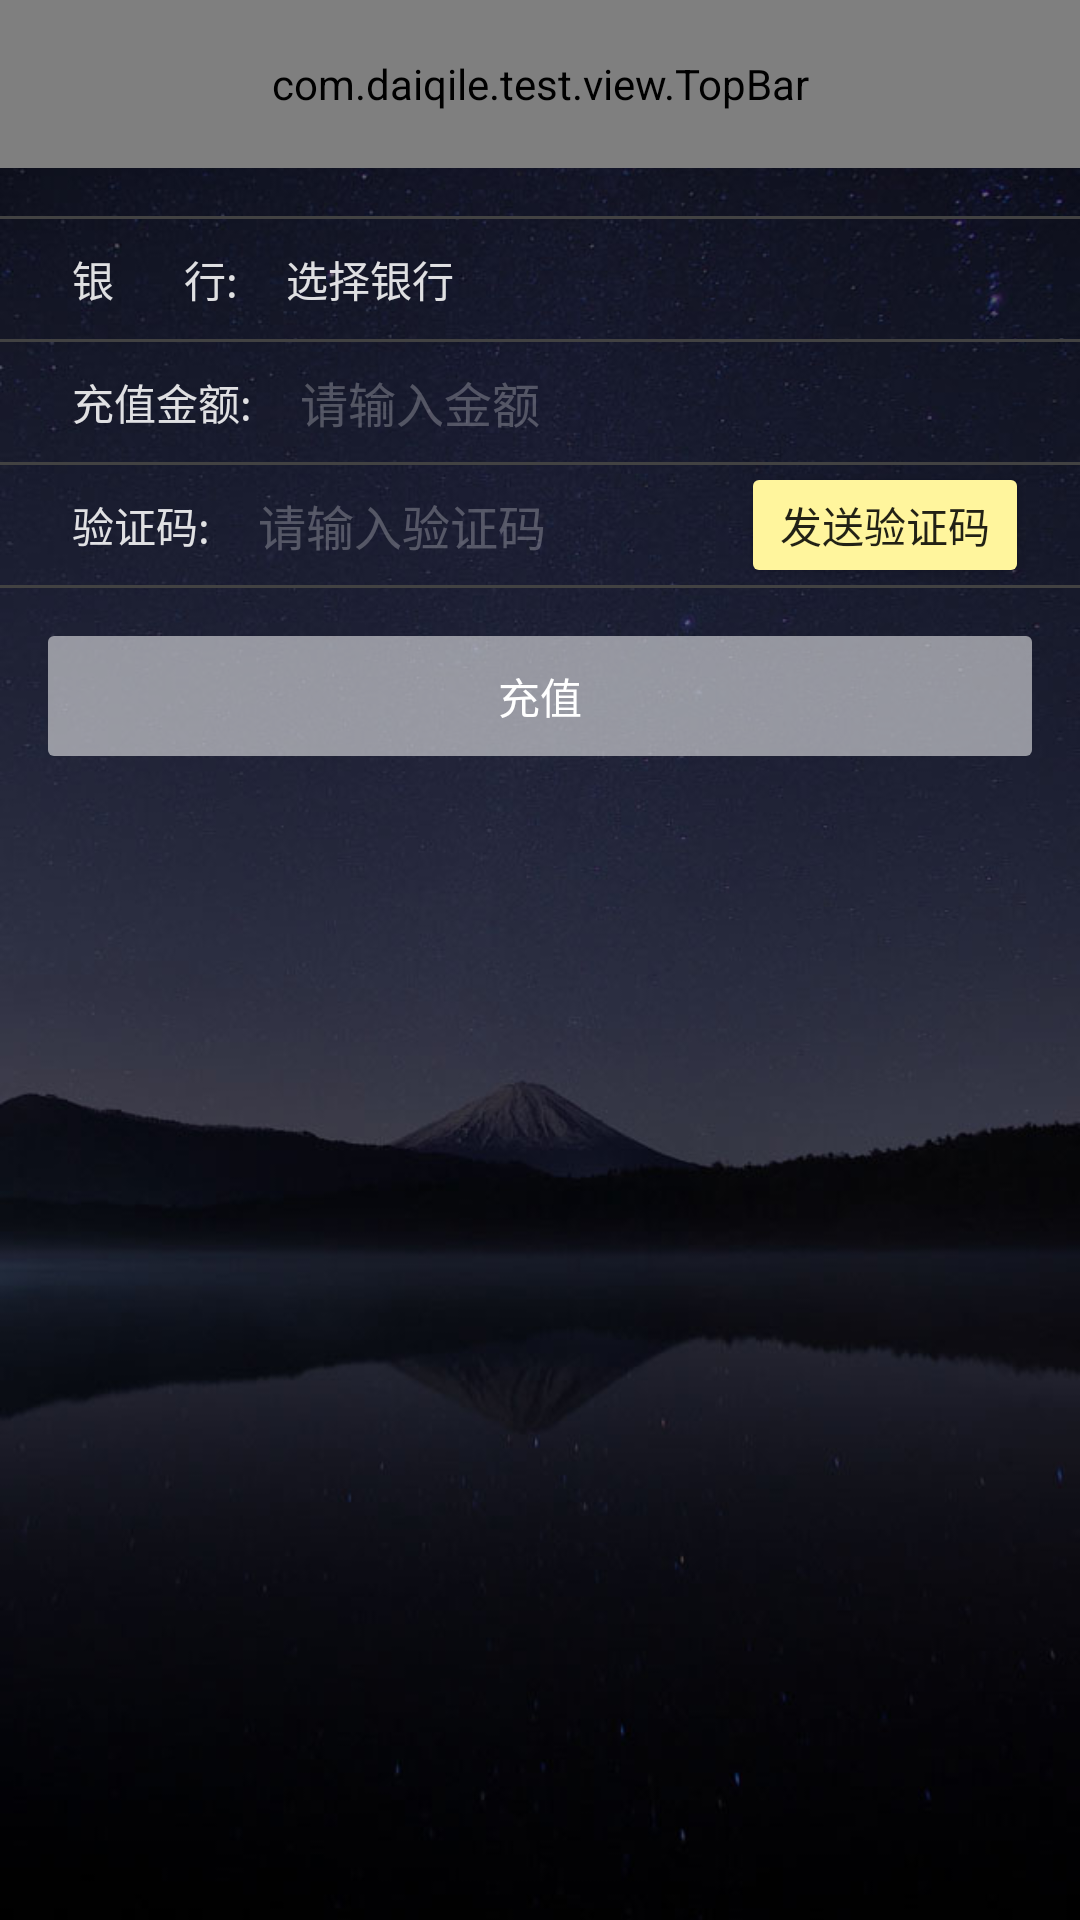

Write the Android layout XML for this screen, with the resource values it uses.
<!-- AndroidManifest.xml: application theme AppTheme.NoActionBar -->
<!-- res/layout/activity_recharge.xml -->
<?xml version="1.0" encoding="utf-8"?>
<LinearLayout xmlns:android="http://schemas.android.com/apk/res/android"
    xmlns:app="http://schemas.android.com/apk/res-auto"
    android:orientation="vertical"
    android:layout_width="match_parent"
    android:layout_height="match_parent"
    android:background="@drawable/all_bg">

    <com.daiqile.test.view.TopBar
        android:id="@+id/topbar"
        android:layout_width="match_parent"
        android:layout_height="@dimen/appbar_min_height_56"
        app:title="充值"
        app:titleTextColor="@color/material_white"
        app:titleTextSize="@dimen/appbar_text_size_20"
        app:leftDrawable="@drawable/icon_prev"/>

    <View
        android:layout_width="match_parent"
        android:layout_height="1dp"
        android:background="@color/material_grey_800_"
        android:layout_marginTop="16dp"/>

    <LinearLayout
        android:layout_width="match_parent"
        android:layout_height="40dp"
        android:gravity="center_vertical"
        android:orientation="horizontal"
        android:layout_marginLeft="16dp"
        android:layout_marginRight="16dp">

        <TextView
            android:layout_width="wrap_content"
            android:layout_height="wrap_content"
            android:layout_marginLeft="8dp"
            android:text="银       行:"
            style="@style/MyTextView"/>

        <TextView
            android:id="@+id/recharge_choose_bank"
            android:layout_width="wrap_content"
            android:layout_height="match_parent"
            android:paddingLeft="16dp"
            android:text="选择银行"
            android:gravity="center"
            style="@style/MyTextView"/>

        <Space
            android:layout_width="0dp"
            android:layout_height="match_parent"
            android:layout_weight="1"/>

    </LinearLayout>

    <View
        android:layout_width="match_parent"
        android:layout_height="1dp"
        android:background="@color/material_grey_800_"/>

    <LinearLayout
        android:layout_width="match_parent"
        android:layout_height="40dp"
        android:gravity="center_vertical"
        android:orientation="horizontal"
        android:layout_marginLeft="16dp"
        android:layout_marginRight="16dp">

        <TextView
            android:layout_width="wrap_content"
            android:layout_height="wrap_content"
            android:layout_marginLeft="8dp"
            android:text="充值金额:"
            style="@style/MyTextView"
            android:id="@+id/textView2" />

        <EditText
            android:id="@+id/et_money"
            android:layout_width="match_parent"
            android:layout_height="match_parent"
            android:background="@null"
            android:hint="请输入金额"
            android:paddingLeft="16dp"
            style="@style/MyEditText"
            android:inputType="numberDecimal"/>
    </LinearLayout>
    <View
        android:layout_width="match_parent"
        android:layout_height="1dp"
        android:background="@color/material_grey_800_"/>

    <LinearLayout
        android:layout_width="match_parent"
        android:layout_height="40dp"
        android:gravity="center_vertical"
        android:orientation="horizontal"
        android:layout_marginLeft="16dp"
        android:layout_marginRight="16dp">

        <TextView
            android:layout_width="wrap_content"
            android:layout_height="wrap_content"
            android:layout_marginLeft="8dp"
            android:text="验证码:"
            style="@style/MyTextView"
            android:id="@+id/textView3" />

        <EditText
            android:id="@+id/et_verify_code"
            android:layout_width="wrap_content"
            android:layout_height="match_parent"
            android:layout_weight="1"
            android:background="@null"
            android:hint="请输入验证码"
            android:paddingLeft="16dp"
            android:inputType="number"
            style="@style/MyEditText"/>
        <Button
            android:id="@+id/send_verify_code"
            style="@style/MyButton"
            android:layout_width="wrap_content"
            android:layout_height="wrap_content"
            android:text="发送验证码"
            android:layout_margin="5dp"/>
    </LinearLayout>

    <View
        android:layout_width="match_parent"
        android:layout_height="1dp"
        android:background="@color/material_grey_800_"/>

    <Button
        android:id="@+id/btn_recharge"
        android:layout_width="match_parent"
        android:layout_height="40dp"
        style="@style/MyButton2"
        android:text="充值"
        android:layout_marginLeft="16dp"
        android:layout_marginRight="16dp"
        android:layout_marginTop="16dp"
        android:enabled="false"/>

</LinearLayout>
<!-- resources referenced by this layout -->
<resources>
  <color name="material_grey_800_">#424242</color>
  <color name="material_white">#ffffff</color>
  <dimen name="appbar_min_height_56">56dp</dimen>
  <dimen name="appbar_text_size_20">20sp</dimen>
  <style name="MyButton">
          <item name="android:background">@drawable/background_button</item>
          <item name="android:textSize">@dimen/main_body_text_size_14</item>
          <item name="android:textColor">@color/material_textBlack_text</item>
      </style>
  <style name="MyButton2">
          <item name="android:background">@drawable/background_button_grey</item>
          <item name="android:textSize">@dimen/main_body_text_size_14</item>
          <item name="android:textColor">@color/material_white</item>
      </style>
  <style name="MyEditText">
          <item name="android:textColorHint">@color/material_textWhite_disable</item>
          <item name="android:textColor">@color/material_textWhite_black</item>
          <item name="android:textSize">@dimen/small_title_text_size_16</item>
          <item name="android:background">@null</item>
      </style>
  <style name="MyTextView">
          <item name="android:textColor">@color/material_textWhite_text</item>
          <item name="android:textSize">@dimen/main_body_text_size_14</item>
      </style>
  <style name="AppTheme.NoActionBar" parent="AppTheme">
          <item name="windowActionBar">false</item>
          <item name="windowNoTitle">true</item>
      </style>
  <!-- drawable background_button (drawable) -->
  <?xml version="1.0" encoding="utf-8"?>
  <selector xmlns:android="http://schemas.android.com/apk/res/android">
      <item
          android:state_pressed="true">
          <shape android:shape="rectangle">
              <corners android:radius="@dimen/corner_radius_size_2"/>
              <solid android:color="@color/material_yellow_100"/>
          </shape>
      </item>
  
      <item
          android:state_enabled="false">
          <shape android:shape="rectangle">
              <corners android:radius="@dimen/corner_radius_size_2"/>
              <solid android:color="@color/material_yellow_100"/>
          </shape>
      </item>
  
      <item>
          <shape android:shape="rectangle">
              <corners android:radius="@dimen/corner_radius_size_2"/>
              <solid android:color="@color/material_yellow_200"/>
          </shape>
      </item>
  </selector>
  <dimen name="main_body_text_size_14">14sp</dimen>
  <color name="material_textBlack_text">#dd000000</color>
  <color name="material_textWhite_disable">#42ffffff</color>
  <color name="material_textWhite_black">#ffffff</color>
  <dimen name="small_title_text_size_16">16sp</dimen>
  <color name="material_textWhite_text">#ddffffff</color>
  <style name="AppTheme" parent="Theme.AppCompat.Light.DarkActionBar">
          
          <item name="colorPrimary">@color/colorPrimary</item>
          <item name="colorPrimaryDark">@color/colorPrimaryDark</item>
          <item name="colorAccent">@color/colorAccent</item>
      </style>
  <dimen name="corner_radius_size_2">2dp</dimen>
  <color name="material_yellow_100">#fff9c4</color>
  <color name="material_yellow_200">#fff59d</color>
  <color name="material_textWhite_secondaryText">#89ffffff</color>
  <color name="colorPrimary">#3F51B5</color>
  <color name="colorPrimaryDark">#FF1a1a26</color>
  <color name="colorAccent">#FF4081</color>
</resources>
